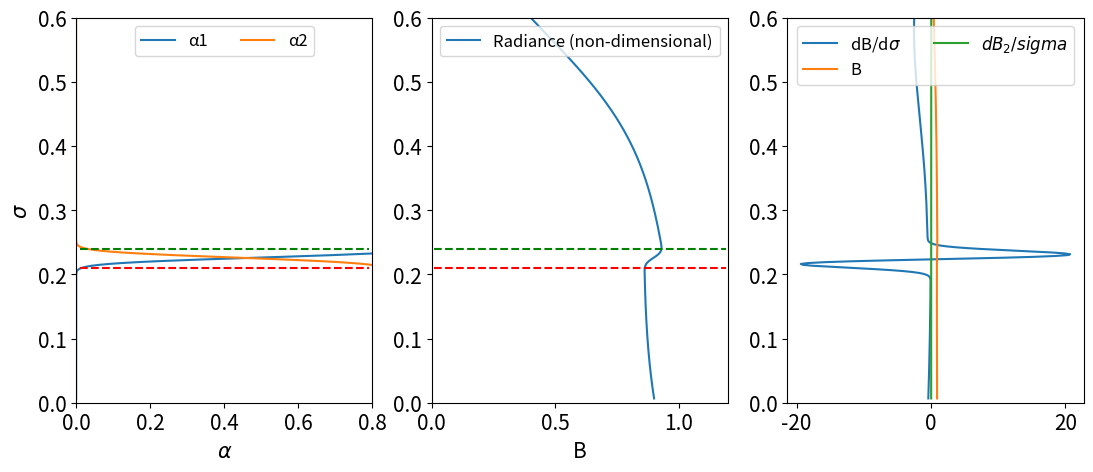

This figure's Python source:
import numpy as np
import scipy.special as sp
import matplotlib.pyplot as plt
from scipy import interpolate

def dsig_deta2(eta2,B,R,k,theta1,theta2,eta0,g,Z0):

    kinv = 1./k
    dsigdeta2 = 1.-((1./(R*kinv*(theta1-theta2)))**kinv)*(-R*kinv*theta2*eta2**(k-1.))*(-R*kinv*theta2*eta2**k+R*kinv*theta1*eta0**k-g*(B-Z0))**(kinv-1.)

    return dsigdeta2

#### Define constants
cp = 1004.
g = 9.81
R = 287.
pref = 1000.
k = R/cp
kinv = 1./k

#### Define parameters
theta1 = 311.
theta2 = 291.8
eta0 = 0.48
Z0 = 6120.
sigc = 0.21
sigr = 0.24

eta2 = np.linspace(1.011,1.111,1000)

#### Sigma2 equation
sig2 = (eta2-((1./cp)*(1./(theta1-theta2))*(-cp*theta2*eta2**k+cp*theta1*eta0**k+g*Z0))**kinv)

#### Eta1 equation
eta1 = eta2-sig2

#### Temperature definition
B1 = eta1**k
B2 = eta2**k

### Alpha weights
#alpha1 = 0.5+0.1*np.exp(-70*((sig2-sigr)**2)/(sigr-sigc))
#erf = 0.5+0.5*sp.erf(-10*sig2+3.8)
#erf3 = 1.5+0.5*sp.erf(-10*sig2)
#alpha2 = erf*erf3*alpha1#(0.5+0.1*np.exp(-70*((sig2-sigr)**2)/(sigr-sigc)))

alpha1 = 0.5-0.5*sp.erf(-95*sig2+21.5)
alpha2 = 0.425+0.425*sp.erf(-95*sig2+21.5)
alpha3 = 0.5+0.5*sp.erf(-5*sig2+3)
alpha4 = 0.5+0.5*sp.erf(-3*sig2-1.16)


#### Brightness temperature
#BT = alpha1*B1+alpha2*B2
BT = alpha1*alpha3*B1+(alpha2+alpha4)*B2

#f1 = interpolate.interp1d(sig2,alpha1,kind='cubic')
#f2 = interpolate.interp1d(sig2,alpha2,kind='cubic')

#coeff_a1 = np.polyfit(sig2,alpha1,100)
#coeff_a2 = np.polyfit(sig2,alpha2,100)

#print(coeff_a1)
#print(coeff_a2)

#xtest = np.arange(0.,0.8,0.001)
#y1 = f1(xtest)
#y2 = f2(xtest)
#p1 = np.poly1d(coeff_a1)
#p2 = np.poly1d(coeff_a2)

### Derivatives
dB1_dsig = -k*eta1**(k-1)
dB2_dsig = k*eta2**(k-1)*(1/dsig_deta2(eta2,0.,R,k,theta1,theta2,eta0,g,Z0))
#dalpha1_dsig = 0.1*2*(-70/(sigr-sigc))*(sig2-sigr)*np.exp(-70*((sig2-sigr)**2)/(sigr-sigc))
#dalpha2_dsig = dalpha1_dsig*erf*erf3 + alpha1*(-2*0.5*10*np.exp(-(-10*sig2+3.8)**2)/np.sqrt(np.pi))*erf3+alpha1*erf*(-2*0.5*10*np.exp(-(-10*sig2)**2)/np.sqrt(np.pi))
dalpha1_dsig = 95*(np.exp(-(-95*sig2+21.5)**2))/np.sqrt(np.pi)
dalpha2_dsig = -0.45*2*95*(np.exp(-(-95*sig2+21)**2))/np.sqrt(np.pi)
dalpha3_dsig = -5*(np.exp(-(-5*sig2+3)**2))/np.sqrt(np.pi)
dalpha4_dsig = -3*(np.exp(-(-3*sig2-1.16)**2))/np.sqrt(np.pi)
#dBT_dsig = alpha1*dB1_dsig + alpha2*dB2_dsig + B1*dalpha1_dsig + B2*dalpha2_dsig
dBT_dsig = alpha1*alpha3*dB1_dsig + alpha1*dalpha3_dsig*B1 + B1*dalpha1_dsig*alpha3 + (alpha2+alpha4)*dB2_dsig + B2*(dalpha2_dsig+dalpha4_dsig)

#### Plots
fig, axes = plt.subplots(1, 3, figsize=(13,5))
axes[0].plot(alpha1,sig2,label=u"\u03B11")
axes[0].plot(alpha2,sig2,label=u"\u03B12")
axes[0].set_xlim([0.,0.8])
axes[0].hlines(sigc,0.01,0.79,color='red',linestyle='dashed')
axes[0].hlines(sigr,0.01,0.79,color='green',linestyle='dashed')
axes[0].set_ylim([0.,0.6])
axes[0].set_xlabel('$\\alpha$',fontsize=15)
axes[0].set_ylabel('$\sigma$',fontsize=15)
axes[0].tick_params(axis='x',labelsize=15)
axes[0].tick_params(axis='y',labelsize=15)
axes[0].legend(loc=9,ncol=2,fontsize=12)

axes[1].plot(BT,sig2,label='Radiance (non-dimensional)')
axes[1].hlines(sigc,0.01,1.19,color='red',linestyle='dashed')
axes[1].hlines(sigr,0.01,1.19,color='green',linestyle='dashed')
axes[1].set_xlabel('B',fontsize=15)
axes[1].set_xlim([0,1.2])
axes[1].set_ylim([0.,0.6])
axes[1].tick_params(axis='x',labelsize=15)
axes[1].tick_params(axis='y',labelsize=15)
axes[1].legend(loc=9,fontsize=12)

axes[2].plot(dBT_dsig,sig2,label='dB/d$\sigma$')
axes[2].plot(BT,sig2,label='B')
axes[2].plot(dB2_dsig,sig2,label='$dB_2/sigma$')
axes[2].set_ylim([0.,0.6])
axes[2].tick_params(axis='x',labelsize=15)
axes[2].tick_params(axis='y',labelsize=15)
axes[2].legend(loc=9, ncol=2, fontsize=12)

plt.show()
